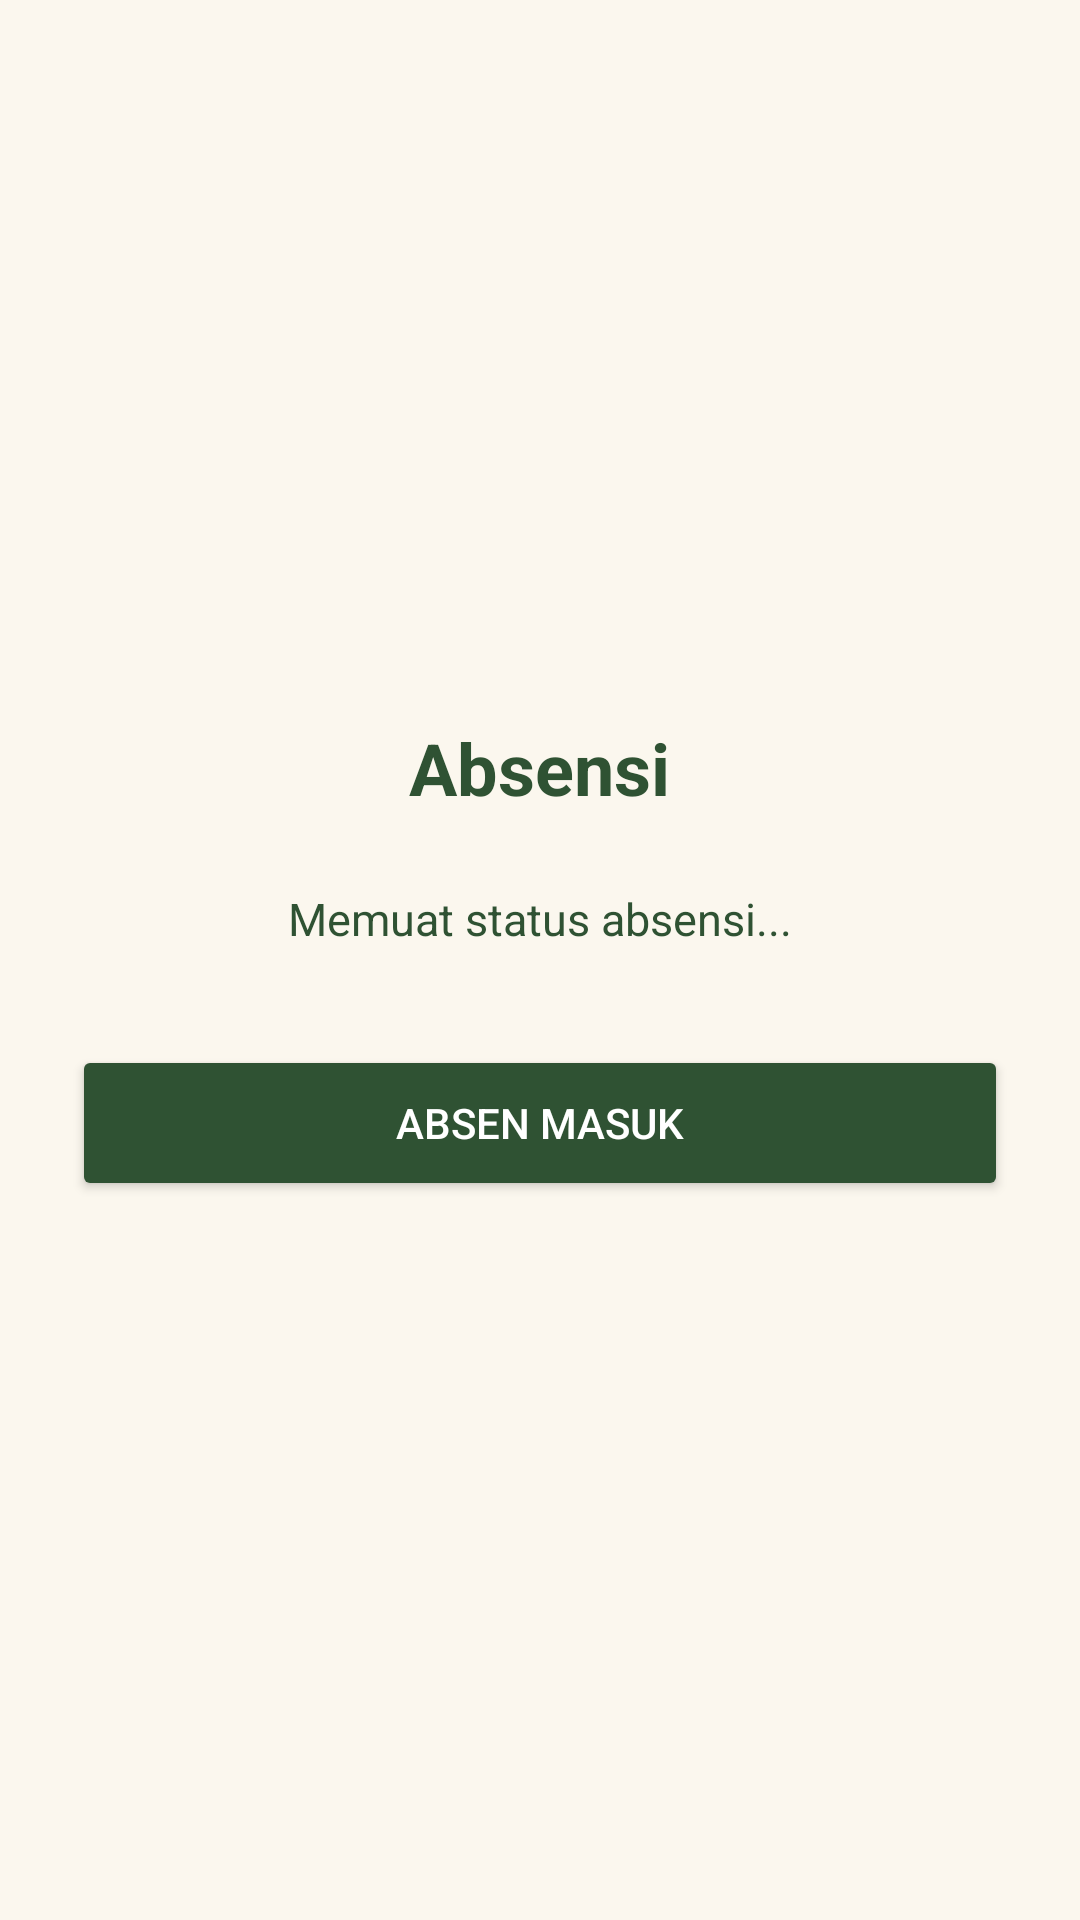

This screen was rendered from an Android layout file. Write that file and the resources it references.
<!-- AndroidManifest.xml: application theme Theme.Machaindo -->
<!-- res/layout/activity_absensi.xml -->
<LinearLayout
    xmlns:android="http://schemas.android.com/apk/res/android"
    android:layout_width="match_parent"
    android:layout_height="match_parent"
    android:background="@color/cream_bg"
    android:fitsSystemWindows="true"
    android:gravity="center"
    android:orientation="vertical"
    android:padding="24dp">
    <TextView
        android:layout_width="wrap_content"
        android:layout_height="wrap_content"
        android:text="Absensi"
        android:textColor="@color/green_dark"
        android:textSize="24sp"
        android:textStyle="bold"/>
    <TextView
        android:id="@+id/tvStatusLokasi"
        android:layout_width="match_parent"
        android:layout_height="wrap_content"
        android:layout_marginTop="24dp"
        android:gravity="center"
        android:lineSpacingExtra="4dp"
        android:text="Memuat status absensi..."
        android:textColor="@color/green_dark"
        android:textSize="15sp"/>
    <Button
        android:id="@+id/btnPresensi"
        android:layout_width="match_parent"
        android:layout_height="52dp"
        android:layout_marginTop="32dp"
        android:backgroundTint="@color/green_dark"
        android:text="Absen Masuk"
        android:textColor="@android:color/white"/>
</LinearLayout>
<!-- resources referenced by this layout -->
<resources>
  <color name="cream_bg">#FBF7EE</color>
  <color name="green_dark">#2F5233</color>
  <style name="Theme.Machaindo" parent="Theme.Material3.Light.NoActionBar">
          <item name="colorPrimary">@color/green_dark</item>
          <item name="android:statusBarColor">@color/cream_header</item>
          <item name="android:windowLightStatusBar">true</item>
      </style>
  <color name="cream_header">#F3ECDD</color>
</resources>
